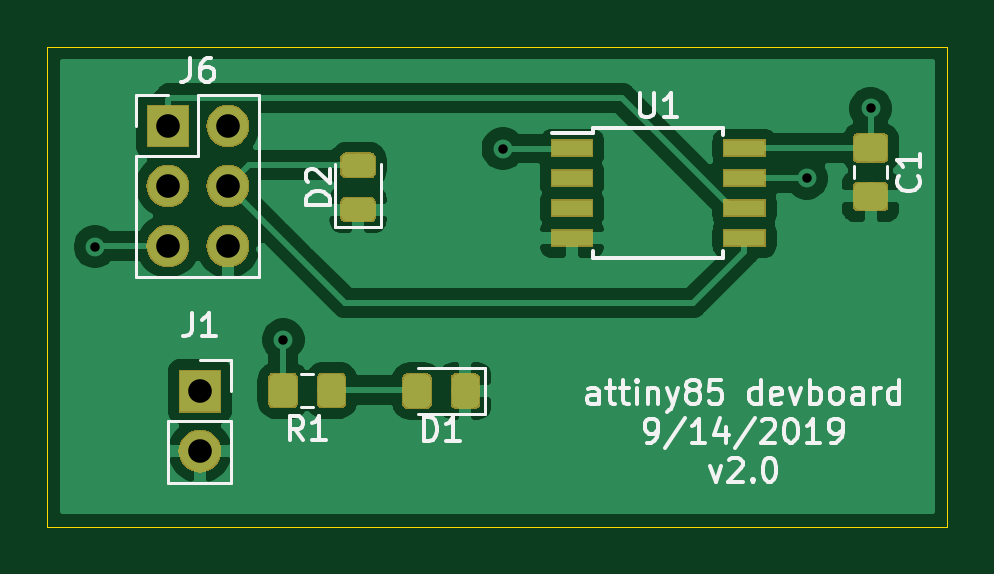
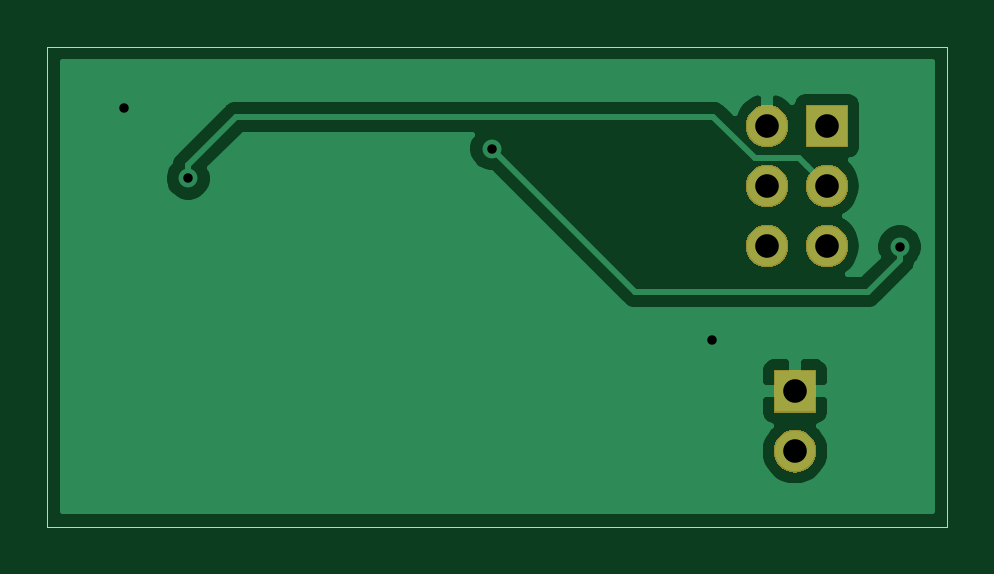
Circuit board: 11 layer files. Board 38.1 x 20.3 mm.
- bottom_copper: attiny-devboard-B_Cu.gbr (15209 bytes)
- bottom_mask: attiny-devboard-B_Mask.gbr (8146 bytes)
- paste: attiny-devboard-B_Paste.gbr (497 bytes)
- bottom_silk: attiny-devboard-B_SilkS.gbr (498 bytes)
- outline: attiny-devboard-Edge_Cuts.gbr (688 bytes)
- top_copper: attiny-devboard-F_Cu.gbr (55039 bytes)
- top_mask: attiny-devboard-F_Mask.gbr (17386 bytes)
- paste: attiny-devboard-F_Paste.gbr (15187 bytes)
- top_silk: attiny-devboard-F_SilkS.gbr (14236 bytes)
- drill: attiny-devboard-NPTH.drl (272 bytes)
- drill: attiny-devboard-PTH.drl (499 bytes)

=== bottom_copper: attiny-devboard-B_Cu.gbr (15209 bytes, source omitted) ===
=== bottom_mask: attiny-devboard-B_Mask.gbr (8146 bytes, source omitted) ===
=== paste: attiny-devboard-B_Paste.gbr ===
G04 #@! TF.GenerationSoftware,KiCad,Pcbnew,(5.1.2)-1*
G04 #@! TF.CreationDate,2019-09-14T09:46:05-05:00*
G04 #@! TF.ProjectId,attiny-devboard,61747469-6e79-42d6-9465-76626f617264,rev?*
G04 #@! TF.SameCoordinates,Original*
G04 #@! TF.FileFunction,Paste,Bot*
G04 #@! TF.FilePolarity,Positive*
%FSLAX46Y46*%
G04 Gerber Fmt 4.6, Leading zero omitted, Abs format (unit mm)*
G04 Created by KiCad (PCBNEW (5.1.2)-1) date 2019-09-14 09:46:05*
%MOMM*%
%LPD*%
G04 APERTURE LIST*
G04 APERTURE END LIST*
M02*

=== bottom_silk: attiny-devboard-B_SilkS.gbr ===
G04 #@! TF.GenerationSoftware,KiCad,Pcbnew,(5.1.2)-1*
G04 #@! TF.CreationDate,2019-09-14T09:46:05-05:00*
G04 #@! TF.ProjectId,attiny-devboard,61747469-6e79-42d6-9465-76626f617264,rev?*
G04 #@! TF.SameCoordinates,Original*
G04 #@! TF.FileFunction,Legend,Bot*
G04 #@! TF.FilePolarity,Positive*
%FSLAX46Y46*%
G04 Gerber Fmt 4.6, Leading zero omitted, Abs format (unit mm)*
G04 Created by KiCad (PCBNEW (5.1.2)-1) date 2019-09-14 09:46:05*
%MOMM*%
%LPD*%
G04 APERTURE LIST*
G04 APERTURE END LIST*
M02*

=== outline: attiny-devboard-Edge_Cuts.gbr ===
G04 #@! TF.GenerationSoftware,KiCad,Pcbnew,(5.1.2)-1*
G04 #@! TF.CreationDate,2019-09-14T09:46:05-05:00*
G04 #@! TF.ProjectId,attiny-devboard,61747469-6e79-42d6-9465-76626f617264,rev?*
G04 #@! TF.SameCoordinates,Original*
G04 #@! TF.FileFunction,Profile,NP*
%FSLAX46Y46*%
G04 Gerber Fmt 4.6, Leading zero omitted, Abs format (unit mm)*
G04 Created by KiCad (PCBNEW (5.1.2)-1) date 2019-09-14 09:46:05*
%MOMM*%
%LPD*%
G04 APERTURE LIST*
%ADD10C,0.050000*%
G04 APERTURE END LIST*
D10*
X109220000Y-78740000D02*
X109220000Y-99060000D01*
X147320000Y-99060000D02*
X109220000Y-99060000D01*
X147320000Y-78740000D02*
X147320000Y-99060000D01*
X109220000Y-78740000D02*
X147320000Y-78740000D01*
M02*

=== top_copper: attiny-devboard-F_Cu.gbr (55039 bytes, source omitted) ===
=== top_mask: attiny-devboard-F_Mask.gbr (17386 bytes, source omitted) ===
=== paste: attiny-devboard-F_Paste.gbr (15187 bytes, source omitted) ===
=== top_silk: attiny-devboard-F_SilkS.gbr (14236 bytes, source omitted) ===
=== drill: attiny-devboard-NPTH.drl ===
M48
; DRILL file {KiCad (5.1.2)-1} date 9/14/2019 9:46:07 AM
; FORMAT={-:-/ absolute / inch / decimal}
; #@! TF.CreationDate,2019-09-14T09:46:07-05:00
; #@! TF.GenerationSoftware,Kicad,Pcbnew,(5.1.2)-1
; #@! TF.FileFunction,NonPlated,1,2,NPTH
FMAT,2
INCH
%
G90
G05
T0
M30

=== drill: attiny-devboard-PTH.drl ===
M48
; DRILL file {KiCad (5.1.2)-1} date 9/14/2019 9:46:07 AM
; FORMAT={-:-/ absolute / inch / decimal}
; #@! TF.CreationDate,2019-09-14T09:46:07-05:00
; #@! TF.GenerationSoftware,Kicad,Pcbnew,(5.1.2)-1
; #@! TF.FileFunction,Plated,1,2,PTH
FMAT,2
INCH
T1C0.0157
T2C0.0394
%
G90
G05
T1
X4.3794Y-3.4334
X4.693Y-3.5885
X5.0593Y-3.2699
X5.5654Y-3.3197
X5.672Y-3.203
T2
X4.5008Y-3.2322
X4.5008Y-3.3322
X4.5008Y-3.4322
X4.6008Y-3.2322
X4.6008Y-3.3322
X4.6008Y-3.4322
X4.5541Y-3.6744
X4.5541Y-3.7744
T0
M30

